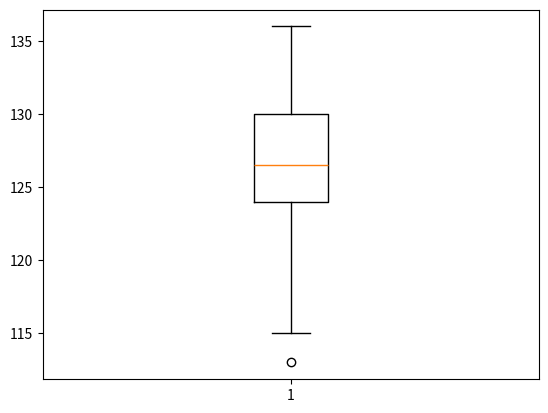

Source code (Python):
'''
[redacted]
@file: box-vs-histogram.py
@time: 18-3-18 下午5:20
[redacted]
'''
from pylab import *
import matplotlib.pyplot as plt
#箱线图讲解
# 箱体延伸出来的箱须来展示数据集合的整个范围
# 箱体和箱须主要用于表现一个或多个数据集合中数据的变化
# 箱线图可呈现5中数据
# 最小值 ： 数据集合中的最小值
# 第二四分位数 ： 其以下为数据集合中较低的25%数据
# 中值 ： 数据集合的中值
# 第三四分位数 ： 其以上为数据集合中较高的25%数据
# 最大值 ： 给定数据集合的最大值
dataset = [113,115,119,121,124,
           124,125,126,126,126,
           127,127,128,129,130,
           130,131,132,133,136]
# subplot(121)
# boxplot(dataset,vert=False)#倒置
#
# subplot(122)
# hist(dataset)
plt.boxplot(dataset)
plt.show()
plt.savefig('box.jpg')